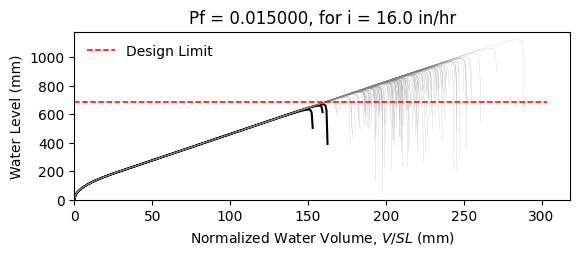

Values plotted in this chart, from the file beside it:
W12X35, L = 360.0 in, slope = 0.020833333333333332 in/in, dead load = 6.944444444444444e-05 kip/in…
zwlim AISC Appendix 2, zwlim DAMP, zwlim Proposed for ASCE 7, zwlim Neglect Ponding, dhnom Denver, dhnom New York, dhnom New Orleans, dh Denver, dh New York, dh New Orleans, dmax
22.62, 25.12, 20.67, 22.62, 1.381, 1.381, 1.381, 3.212, 3.212, 3.212, 36.3, Safe, 
22.62, 25.12, 20.67, 22.62, 1.381, 1.381, 1.381, 3.212, 3.212, 3.212, 31.36, Safe, 
22.62, 25.12, 20.67, 22.62, 1.381, 1.381, 1.381, 3.212, 3.212, 3.212, 29.89, Safe, 
22.62, 25.12, 20.67, 22.62, 1.381, 1.381, 1.381, 3.212, 3.212, 3.212, 35.39, Safe, 
22.62, 25.12, 20.67, 22.62, 1.381, 1.381, 1.381, 3.212, 3.212, 3.212, 29.92, Safe, 
22.62, 25.12, 20.67, 22.62, 1.381, 1.381, 1.381, 3.212, 3.212, 3.212, 44.25, Safe, 
22.62, 25.12, 20.67, 22.62, 1.381, 1.381, 1.381, 3.212, 3.212, 3.212, 33.24, Safe, 
22.62, 25.12, 20.67, 22.62, 1.381, 1.381, 1.381, 3.212, 3.212, 3.212, 29.99, Safe, 
22.62, 25.12, 20.67, 22.62, 1.381, 1.381, 1.381, 3.212, 3.212, 3.212, 34.68, Safe, 
22.62, 25.12, 20.67, 22.62, 1.381, 1.381, 1.381, 3.212, 3.212, 3.212, 32.57, Safe, 
22.62, 25.12, 20.67, 22.62, 1.381, 1.381, 1.381, 3.212, 3.212, 3.212, 28.77, Safe, 
22.62, 25.12, 20.67, 22.62, 1.381, 1.381, 1.381, 3.212, 3.212, 3.212, 27.62, Safe, 
22.62, 25.12, 20.67, 22.62, 1.381, 1.381, 1.381, 3.212, 3.212, 3.212, 34.78, Safe, 
22.62, 25.12, 20.67, 22.62, 1.381, 1.381, 1.381, 3.212, 3.212, 3.212, 30.66, Safe, 
22.62, 25.12, 20.67, 22.62, 1.381, 1.381, 1.381, 3.212, 3.212, 3.212, 35.79, Safe, 
22.62, 25.12, 20.67, 22.62, 1.381, 1.381, 1.381, 3.212, 3.212, 3.212, 32.28, Safe, 
22.62, 25.12, 20.67, 22.62, 1.381, 1.381, 1.381, 3.212, 3.212, 3.212, 33.44, Safe, 
22.62, 25.12, 20.67, 22.62, 1.381, 1.381, 1.381, 3.212, 3.212, 3.212, 36.56, Safe, 
22.62, 25.12, 20.67, 22.62, 1.381, 1.381, 1.381, 3.212, 3.212, 3.212, 29.71, Safe, 
22.62, 25.12, 20.67, 22.62, 1.381, 1.381, 1.381, 3.212, 3.212, 3.212, 31.22, Safe, 
22.62, 25.12, 20.67, 22.62, 1.381, 1.381, 1.381, 3.212, 3.212, 3.212, 29.76, Safe, 
22.62, 25.12, 20.67, 22.62, 1.381, 1.381, 1.381, 3.212, 3.212, 3.212, 35.41, Safe, 
22.62, 25.12, 20.67, 22.62, 1.381, 1.381, 1.381, 3.212, 3.212, 3.212, 37.36, Safe, 
22.62, 25.12, 20.67, 22.62, 1.381, 1.381, 1.381, 3.212, 3.212, 3.212, 32.69, Safe, 
22.62, 25.12, 20.67, 22.62, 1.381, 1.381, 1.381, 3.212, 3.212, 3.212, 31.02, Safe, 
22.62, 25.12, 20.67, 22.62, 1.381, 1.381, 1.381, 3.212, 3.212, 3.212, 27.28, Safe, 
22.62, 25.12, 20.67, 22.62, 1.381, 1.381, 1.381, 3.212, 3.212, 3.212, 34.43, Safe, 
22.62, 25.12, 20.67, 22.62, 1.381, 1.381, 1.381, 3.212, 3.212, 3.212, 34.32, Safe, 
22.62, 25.12, 20.67, 22.62, 1.381, 1.381, 1.381, 3.212, 3.212, 3.212, 29.9, Safe, 
22.62, 25.12, 20.67, 22.62, 1.381, 1.381, 1.381, 3.212, 3.212, 3.212, 38.32, Safe, 
22.62, 25.12, 20.67, 22.62, 1.381, 1.381, 1.381, 3.212, 3.212, 3.212, 33, Safe, 
22.62, 25.12, 20.67, 22.62, 1.381, 1.381, 1.381, 3.212, 3.212, 3.212, 34.67, Safe, 
22.62, 25.12, 20.67, 22.62, 1.381, 1.381, 1.381, 3.212, 3.212, 3.212, 30.9, Safe, 
22.62, 25.12, 20.67, 22.62, 1.381, 1.381, 1.381, 3.212, 3.212, 3.212, 36.94, Safe, 
22.62, 25.12, 20.67, 22.62, 1.381, 1.381, 1.381, 3.212, 3.212, 3.212, 35.12, Safe, 
22.62, 25.12, 20.67, 22.62, 1.381, 1.381, 1.381, 3.212, 3.212, 3.212, 29.79, Safe, 
22.62, 25.12, 20.67, 22.62, 1.381, 1.381, 1.381, 3.212, 3.212, 3.212, 34.12, Safe, 
22.62, 25.12, 20.67, 22.62, 1.381, 1.381, 1.381, 3.212, 3.212, 3.212, 34.44, Safe, 
22.62, 25.12, 20.67, 22.62, 1.381, 1.381, 1.381, 3.212, 3.212, 3.212, 35.85, Safe, 
22.62, 25.12, 20.67, 22.62, 1.381, 1.381, 1.381, 3.212, 3.212, 3.212, 29.11, Safe, 
22.62, 25.12, 20.67, 22.62, 1.381, 1.381, 1.381, 3.212, 3.212, 3.212, 36.51, Safe, 
22.62, 25.12, 20.67, 22.62, 1.381, 1.381, 1.381, 3.212, 3.212, 3.212, 30.79, Safe, 
22.62, 25.12, 20.67, 22.62, 1.381, 1.381, 1.381, 3.212, 3.212, 3.212, 32.64, Safe, 
22.62, 25.12, 20.67, 22.62, 1.381, 1.381, 1.381, 3.212, 3.212, 3.212, 31.52, Safe, 
22.62, 25.12, 20.67, 22.62, 1.381, 1.381, 1.381, 3.212, 3.212, 3.212, 36.39, Safe, 
22.62, 25.12, 20.67, 22.62, 1.381, 1.381, 1.381, 3.212, 3.212, 3.212, 28.05, Safe, 
22.62, 25.12, 20.67, 22.62, 1.381, 1.381, 1.381, 3.212, 3.212, 3.212, 33.03, Safe, 
22.62, 25.12, 20.67, 22.62, 1.381, 1.381, 1.381, 3.212, 3.212, 3.212, 31.07, Safe, 
22.62, 25.12, 20.67, 22.62, 1.381, 1.381, 1.381, 3.212, 3.212, 3.212, 33.18, Safe, 
22.62, 25.12, 20.67, 22.62, 1.381, 1.381, 1.381, 3.212, 3.212, 3.212, 30.21, Safe, 
22.62, 25.12, 20.67, 22.62, 1.381, 1.381, 1.381, 3.212, 3.212, 3.212, 35.57, Safe, 
22.62, 25.12, 20.67, 22.62, 1.381, 1.381, 1.381, 3.212, 3.212, 3.212, 26.39, Fail, 
22.62, 25.12, 20.67, 22.62, 1.381, 1.381, 1.381, 3.212, 3.212, 3.212, 33.27, Safe, 
22.62, 25.12, 20.67, 22.62, 1.381, 1.381, 1.381, 3.212, 3.212, 3.212, 30.85, Safe, 
22.62, 25.12, 20.67, 22.62, 1.381, 1.381, 1.381, 3.212, 3.212, 3.212, 37.87, Safe, 
22.62, 25.12, 20.67, 22.62, 1.381, 1.381, 1.381, 3.212, 3.212, 3.212, 30.97, Safe, 
22.62, 25.12, 20.67, 22.62, 1.381, 1.381, 1.381, 3.212, 3.212, 3.212, 32.57, Safe, 
22.62, 25.12, 20.67, 22.62, 1.381, 1.381, 1.381, 3.212, 3.212, 3.212, 30.79, Safe, 
22.62, 25.12, 20.67, 22.62, 1.381, 1.381, 1.381, 3.212, 3.212, 3.212, 27.45, Safe, 
... 142 more rows
